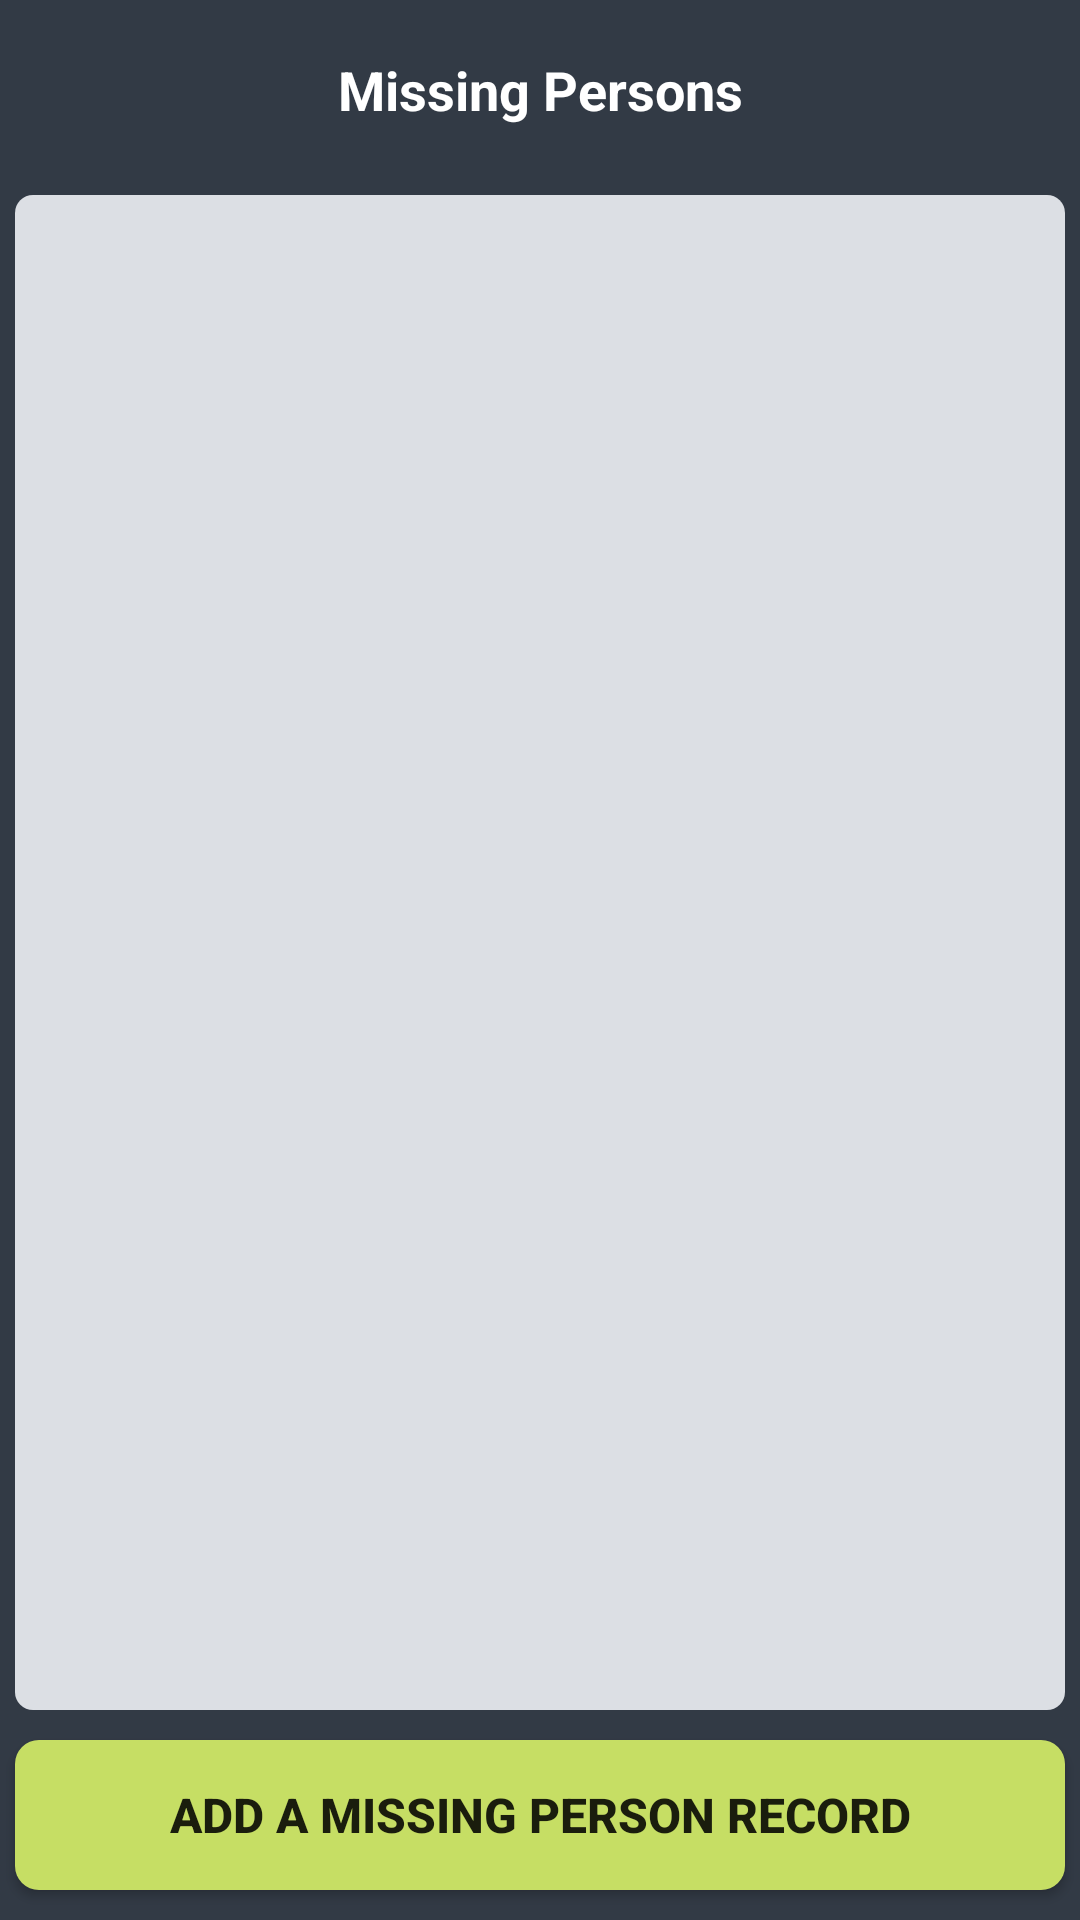

The Android layout XML behind this screen, and the referenced resources:
<!-- AndroidManifest.xml: application theme Theme.PeopleFinder -->
<!-- res/layout/people_view.xml -->
<?xml version="1.0" encoding="utf-8"?>
<LinearLayout xmlns:android="http://schemas.android.com/apk/res/android"
              android:orientation="vertical"
              android:layout_width="match_parent"
              android:layout_height="match_parent"
              android:background="@color/MainViewTitleBannerColor">

    <TextView
            android:layout_width="fill_parent"
            android:layout_height="60dp"
            android:text="Missing Persons"
            android:background="@color/MainViewTitleBannerColor"
            android:gravity="center_vertical|center_horizontal"
            android:textColor="@color/MainViewTitleTextColor"
            android:textStyle="bold"
            android:textSize="18dp"
            android:id="@+id/textView"/>

    <FrameLayout
            android:layout_width="fill_parent"
            android:layout_height="6dp"
            android:background="@drawable/name_list_top_spacer"
            android:layout_marginLeft="5dp"
            android:layout_marginRight="5dp"
            android:layout_marginTop="5dp"
            android:id="@+id/frameLayout"
            />

    <ListView
            android:layout_width="fill_parent"
            android:layout_height="fill_parent"
            android:id="@+id/peopleViewList"
            android:divider="@color/MainViewTitleBannerColor"
            android:dividerHeight="1dp"
            android:drawSelectorOnTop="false"
            android:layout_marginLeft="5dp"
            android:layout_marginRight="5dp"
            android:smoothScrollbar="true"
            android:choiceMode="none"
            android:clickable="false"
            android:background="@color/NameRowForegroundColor"
            android:fadingEdgeLength="0dp"
            android:overScrollMode="never"
            android:minHeight="80dp"
            android:layout_weight="1"/>

    <FrameLayout
            android:layout_width="fill_parent"
            android:layout_height="6dp"
            android:background="@drawable/name_list_bottom_spacer"
            android:layout_marginLeft="5dp"
            android:layout_marginRight="5dp"
            android:id="@+id/frameLayout2"
            android:layout_marginBottom="5dp"/>

    <Button
            android:layout_width="fill_parent"
            android:layout_height="50dp"
            android:text="Add a Missing Person Record"
            android:id="@+id/peopleViewAddButton"
            android:background="@drawable/green_button_small"
            android:textSize="16dp"
            android:textStyle="bold"
            android:layout_marginLeft="5dp"
            android:layout_marginTop="5dp"
            android:layout_marginRight="5dp"
            android:layout_marginBottom="10dp"/>
</LinearLayout>
<!-- resources referenced by this layout -->
<resources>
  <color name="MainViewTitleBannerColor">#323A45</color>
  <color name="MainViewTitleTextColor">#FFFFFF</color>
  <color name="NameRowForegroundColor">#ffdcdfe4</color>
  <!-- drawable green_button_small (drawable) -->
  <?xml version="1.0" encoding="UTF-8"?>
  <selector
          xmlns:android="http://schemas.android.com/apk/res/android">
  
      <item android:state_pressed="true" >
          <shape>
              <corners
                      android:radius="8dp" />
              <gradient
                      android:startColor="@color/GreenButtonDark"
                      android:endColor="@color/GreenButtonDark"
                      android:angle="270" />
          </shape>
      </item>
  
      <item android:state_focused="true" >
          <shape>
              <corners
                      android:radius="8dp" />
              <gradient
                      android:endColor="@color/GreenButtonDark"
                      android:startColor="@color/GreenButtonDark"
                      android:angle="270" />
          </shape>
      </item>
  
      <item android:state_enabled="false">
          <shape>
              <corners
                      android:radius="8dp" />
              <gradient
                      android:startColor="@color/GreenButtonDark"
                      android:endColor="@color/GreenButtonDark"
                      android:angle="270" />
          </shape>
      </item>
  
      <item>
          <shape>
              <corners
                      android:radius="8dp" />
              <gradient
                      android:startColor="@color/GreenButtonLight"
                      android:endColor="@color/GreenButtonLight"
                      android:angle="270" />
          </shape>
      </item>
  </selector>
  <!-- drawable name_list_bottom_spacer (drawable) -->
  <?xml version="1.0" encoding="utf-8"?>
  <shape xmlns:android="http://schemas.android.com/apk/res/android"
         android:shape="rectangle">
      <gradient
              android:startColor="@color/NameRowForegroundColor"
              android:endColor="@color/NameRowForegroundColor"
              android:angle="270"/>
  
      <corners
              android:bottomRightRadius="6dp"
              android:bottomLeftRadius="6dp"
              android:topLeftRadius="0dp"
              android:topRightRadius="0dp"/>
  </shape>
  <!-- drawable name_list_top_spacer (drawable) -->
  <?xml version="1.0" encoding="utf-8"?>
  <shape xmlns:android="http://schemas.android.com/apk/res/android"
         android:shape="rectangle">
      <gradient
              android:startColor="@color/NameRowForegroundColor"
              android:endColor="@color/NameRowForegroundColor"
              android:angle="270"/>
  
      <corners
              android:bottomRightRadius="0dp"
              android:bottomLeftRadius="0dp"
              android:topLeftRadius="6dp"
              android:topRightRadius="6dp"/>
  </shape>
  <style name="Theme.PeopleFinder" parent="Theme.MaterialComponents.DayNight.DarkActionBar">
          
          <item name="colorPrimary">@color/purple_500</item>
          <item name="colorPrimaryVariant">@color/purple_700</item>
          <item name="colorOnPrimary">@color/white</item>
          
          <item name="colorSecondary">@color/teal_200</item>
          <item name="colorSecondaryVariant">@color/teal_700</item>
          <item name="colorOnSecondary">@color/black</item>
          
          <item name="android:statusBarColor" tools:targetApi="l">@color/MainViewTitleBannerColor</item>
          
      </style>
  <color name="GreenButtonDark">#8B9E44</color>
  <color name="GreenButtonLight">#C6DE64</color>
  <color name="purple_500">#FF6200EE</color>
  <color name="purple_700">#FF3700B3</color>
  <color name="white">#FFFFFFFF</color>
  <color name="teal_200">#FF03DAC5</color>
  <color name="teal_700">#FF018786</color>
  <color name="black">#FF000000</color>
</resources>
